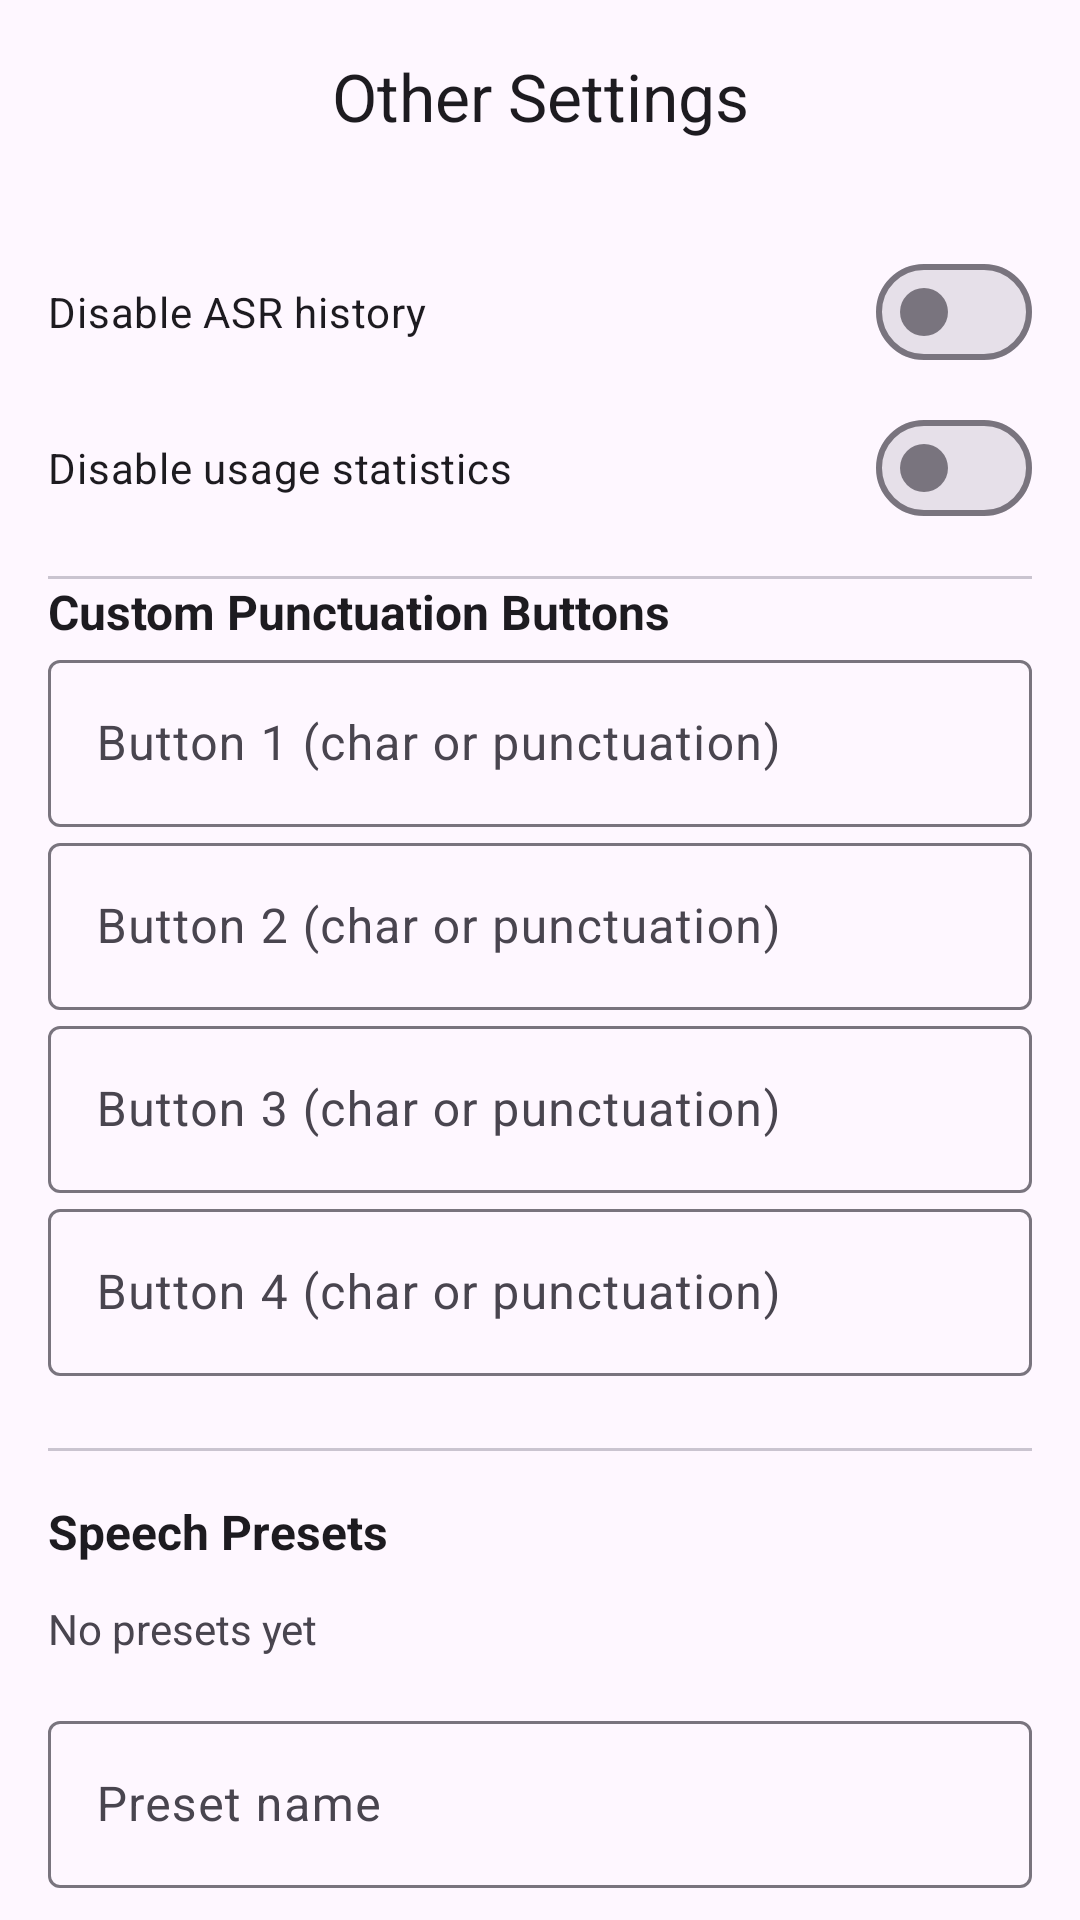

Produce the Android XML layout that renders to this screen, including the resource entries it uses.
<!-- AndroidManifest.xml: application theme Theme.ASRKeyboard -->
<!-- res/layout/activity_other_settings.xml -->
<?xml version="1.0" encoding="utf-8"?>
<LinearLayout xmlns:android="http://schemas.android.com/apk/res/android"
  xmlns:app="http://schemas.android.com/apk/res-auto"
  android:layout_width="match_parent"
  android:layout_height="match_parent"
  android:orientation="vertical">

  <com.google.android.material.appbar.MaterialToolbar
    android:id="@+id/toolbar"
    android:layout_width="match_parent"
    android:layout_height="wrap_content"
    app:titleCentered="true"
    app:title="@string/title_other_settings" />

  <androidx.core.widget.NestedScrollView
    android:layout_width="match_parent"
    android:layout_height="0dp"
    android:layout_weight="1"
    android:fillViewport="true">

    <LinearLayout
      android:layout_width="match_parent"
      android:layout_height="wrap_content"
      android:padding="16dp"
      android:orientation="vertical">

      
      <com.google.android.material.materialswitch.MaterialSwitch
        android:id="@+id/switchDisableAsrHistory"
        style="@style/SettingsSwitch.First"
        android:text="@string/label_disable_asr_history" />

      <com.google.android.material.materialswitch.MaterialSwitch
        android:id="@+id/switchDisableUsageStats"
        style="@style/SettingsSwitch"
        android:layout_marginTop="4dp"
        android:text="@string/label_disable_usage_stats" />

      <com.google.android.material.divider.MaterialDivider
        style="@style/SettingsDivider"
        android:layout_marginTop="12dp" />

      <TextView
        style="@style/SettingsSectionTitle.First"
        android:text="@string/custom_punct_section_title" />

      <com.google.android.material.textfield.TextInputLayout
        style="@style/SettingsTextInputLayout"
        android:hint="@string/label_custom_punct_1">

        <com.google.android.material.textfield.TextInputEditText
          android:id="@+id/etPunct1"
          style="@style/SettingsTextInput"
          android:maxLength="3"
          android:inputType="text" />
      </com.google.android.material.textfield.TextInputLayout>

      <com.google.android.material.textfield.TextInputLayout
        style="@style/SettingsTextInputLayout"
        android:hint="@string/label_custom_punct_2">

        <com.google.android.material.textfield.TextInputEditText
          android:id="@+id/etPunct2"
          style="@style/SettingsTextInput"
          android:maxLength="3"
          android:inputType="text" />
      </com.google.android.material.textfield.TextInputLayout>

      <com.google.android.material.textfield.TextInputLayout
        style="@style/SettingsTextInputLayout"
        android:hint="@string/label_custom_punct_3">

        <com.google.android.material.textfield.TextInputEditText
          android:id="@+id/etPunct3"
          style="@style/SettingsTextInput"
          android:maxLength="3"
          android:inputType="text" />
      </com.google.android.material.textfield.TextInputLayout>

      <com.google.android.material.textfield.TextInputLayout
        style="@style/SettingsTextInputLayout"
        android:hint="@string/label_custom_punct_4">

        <com.google.android.material.textfield.TextInputEditText
          android:id="@+id/etPunct4"
          style="@style/SettingsTextInput"
          android:maxLength="3"
          android:inputType="text" />
      </com.google.android.material.textfield.TextInputLayout>

      <com.google.android.material.divider.MaterialDivider
        style="@style/SettingsDivider"
        android:layout_marginTop="24dp" />

      <TextView
        style="@style/SettingsSectionTitle"
        android:text="@string/label_speech_preset_section" />

      <TextView
        android:id="@+id/tvSpeechPresetsValue"
        style="@style/SettingsClickableValue"
        android:layout_marginTop="4dp"
        android:text="@string/speech_preset_empty_placeholder" />

      <Spinner
        android:id="@+id/spSpeechPresets"
        style="@style/SettingsHiddenSpinner" />

      <com.google.android.material.textfield.TextInputLayout
        android:id="@+id/tilSpeechPresetName"
        style="@style/SettingsTextInputLayout.MarginTop"
        android:hint="@string/hint_speech_preset_name">

        <com.google.android.material.textfield.TextInputEditText
          android:id="@+id/etSpeechPresetName"
          style="@style/SettingsTextInput"
          android:imeOptions="actionDone"
          android:singleLine="true" />
      </com.google.android.material.textfield.TextInputLayout>

      <com.google.android.material.textfield.TextInputLayout
        android:id="@+id/tilSpeechPresetContent"
        style="@style/SettingsTextInputLayout.MarginTop"
        android:hint="@string/hint_speech_preset_content">

        <com.google.android.material.textfield.TextInputEditText
          android:id="@+id/etSpeechPresetContent"
          style="@style/SettingsTextInput.MultiLine" />
      </com.google.android.material.textfield.TextInputLayout>

      <LinearLayout style="@style/SettingsButtonRow">

        <com.google.android.material.button.MaterialButton
          android:id="@+id/btnSpeechPresetAdd"
          style="@style/SettingsRowButtonLeft"
          android:text="@string/btn_speech_preset_add" />

        <com.google.android.material.button.MaterialButton
          android:id="@+id/btnSpeechPresetDelete"
          style="@style/SettingsRowButtonRight"
          android:text="@string/btn_speech_preset_delete" />
      </LinearLayout>

      
      <TextView
        style="@style/SettingsStatusText"
        android:text="@string/speech_preset_intro" />

      <com.google.android.material.divider.MaterialDivider
        style="@style/SettingsDivider"
        android:layout_marginTop="24dp" />

      
      <View
        android:layout_width="match_parent"
        android:layout_height="16dp" />

      <TextView
        style="@style/SettingsSectionTitle.First"
        android:text="@string/section_sync_clipboard" />

      <com.google.android.material.materialswitch.MaterialSwitch
        android:id="@+id/switchSyncClipboard"
        style="@style/SettingsSwitch.First"
        android:text="@string/label_enable_sync_clipboard" />

      <LinearLayout
        android:id="@+id/layoutSyncClipboard"
        android:layout_width="match_parent"
        android:layout_height="wrap_content"
        android:orientation="vertical"
        android:paddingTop="8dp"
        android:visibility="gone">

        <com.google.android.material.textfield.TextInputLayout
          style="@style/SettingsTextInputLayout"
          android:hint="@string/label_sc_server_base">
          <com.google.android.material.textfield.TextInputEditText
            android:id="@+id/etScServerBase"
            style="@style/SettingsTextInput"
            android:inputType="textUri"
            android:hint="@string/hint_sc_server_base_placeholder" />
        </com.google.android.material.textfield.TextInputLayout>

        <com.google.android.material.textfield.TextInputLayout
          style="@style/SettingsTextInputLayout"
          android:hint="@string/label_sc_username">
          <com.google.android.material.textfield.TextInputEditText
            android:id="@+id/etScUsername"
            style="@style/SettingsTextInput"
            android:inputType="textVisiblePassword" />
        </com.google.android.material.textfield.TextInputLayout>

        <com.google.android.material.textfield.TextInputLayout
          style="@style/SettingsTextInputLayout"
          android:hint="@string/label_sc_password">
          <com.google.android.material.textfield.TextInputEditText
            android:id="@+id/etScPassword"
            style="@style/SettingsTextInput"
            android:inputType="textPassword" />
        </com.google.android.material.textfield.TextInputLayout>

        <com.google.android.material.materialswitch.MaterialSwitch
          android:id="@+id/switchScAutoPull"
          style="@style/SettingsSwitch.First"
          android:text="@string/label_sc_auto_pull" />

        <com.google.android.material.textfield.TextInputLayout
          style="@style/SettingsTextInputLayout"
          android:hint="@string/label_sc_pull_interval">
          <com.google.android.material.textfield.TextInputEditText
            android:id="@+id/etScPullInterval"
            style="@style/SettingsTextInput"
            android:inputType="number"
            android:maxLength="3" />
        </com.google.android.material.textfield.TextInputLayout>

        <LinearLayout style="@style/SettingsButtonRow">

          <com.google.android.material.button.MaterialButton
            android:id="@+id/btnScTestPull"
            style="@style/SettingsRowButtonLeft"
            android:text="@string/btn_sc_test_pull" />

          <com.google.android.material.button.MaterialButton
            android:id="@+id/btnScProjectHome"
            style="@style/SettingsRowButtonRight"
            android:text="@string/btn_sc_project_home" />
        </LinearLayout>

      </LinearLayout>
    </LinearLayout>
  </androidx.core.widget.NestedScrollView>

</LinearLayout>
<!-- resources referenced by this layout -->
<resources>
  <string name="btn_sc_project_home">Project Home</string>
  <string name="btn_sc_test_pull">Validate</string>
  <string name="btn_speech_preset_add">Add Preset</string>
  <string name="btn_speech_preset_delete">Delete Preset</string>
  <string name="custom_punct_section_title">Custom Punctuation Buttons</string>
  <string name="hint_sc_server_base_placeholder">https://your-server.com/path</string>
  <string name="hint_speech_preset_content">Preset content</string>
  <string name="hint_speech_preset_name">Preset name</string>
  <string name="label_custom_punct_1">Button 1 (char or punctuation)</string>
  <string name="label_custom_punct_2">Button 2 (char or punctuation)</string>
  <string name="label_custom_punct_3">Button 3 (char or punctuation)</string>
  <string name="label_custom_punct_4">Button 4 (char or punctuation)</string>
  <string name="label_disable_asr_history">Disable ASR history</string>
  <string name="label_disable_usage_stats">Disable usage statistics</string>
  <string name="label_enable_sync_clipboard">Use SyncClipboard project to sync clipboard</string>
  <string name="label_sc_auto_pull">Auto pull clipboard periodically (only when IME is visible)</string>
  <string name="label_sc_password">Password</string>
  <string name="label_sc_pull_interval">Pull interval (sec, 1-600)</string>
  <string name="label_sc_server_base">Server base URL (will append /SyncClipboard.json)</string>
  <string name="label_sc_username">Username</string>
  <string name="label_speech_preset_section">Speech Presets</string>
  <string name="section_sync_clipboard">Clipboard Sync</string>
  <string name="speech_preset_empty_placeholder">No presets yet</string>
  <string name="speech_preset_intro">When the ASR result exactly equals a preset Name, it will be replaced by its Content. Useful for quick phrases, signatures, addresses, IDs. Matching: first case-sensitive, then case-insensitive if not matched; triggers only when the entire text equals the Name. May need to enable Trim trailing punctuation.</string>
  <string name="title_other_settings">Other Settings</string>
  <style name="SettingsDivider">
          <item name="android:layout_width">match_parent</item>
          <item name="android:layout_height">wrap_content</item>
          <item name="android:layout_marginTop">16dp</item>
      </style>
  <style name="SettingsHiddenSpinner">
          <item name="android:layout_width">match_parent</item>
          <item name="android:layout_height">wrap_content</item>
          <item name="android:visibility">gone</item>
      </style>
  <style name="SettingsSectionTitle.First" parent="SettingsSectionTitle">
          <item name="android:layout_marginTop">0dp</item>
      </style>
  <style name="SettingsSwitch">
          <item name="android:layout_width">match_parent</item>
          <item name="android:layout_height">wrap_content</item>
          <item name="android:layout_marginTop">8dp</item>
      </style>
  <style name="SettingsSwitch.First" parent="SettingsSwitch">
          <item name="android:layout_marginTop">0dp</item>
      </style>
  <style name="SettingsTextInput.MultiLine" parent="SettingsTextInput">
          <item name="android:inputType">textMultiLine</item>
          <item name="android:minLines">2</item>
          <item name="android:gravity">top|start</item>
      </style>
  <style name="SettingsTextInputLayout">
          <item name="android:layout_width">match_parent</item>
          <item name="android:layout_height">wrap_content</item>
          <item name="boxBackgroundMode">outline</item>
      </style>
  <style name="SettingsTextInputLayout.MarginTop" parent="SettingsTextInputLayout">
          <item name="android:layout_marginTop">8dp</item>
      </style>
  <style name="AsrkbShapeOverlayCapsule">
          <item name="cornerFamily">rounded</item>
          <item name="cornerSize">50%</item>
      </style>
  <color name="splash_background">@color/ic_launcher_background_color</color>
  <color name="ic_launcher_background_color">#FCFCFC</color>
</resources>
